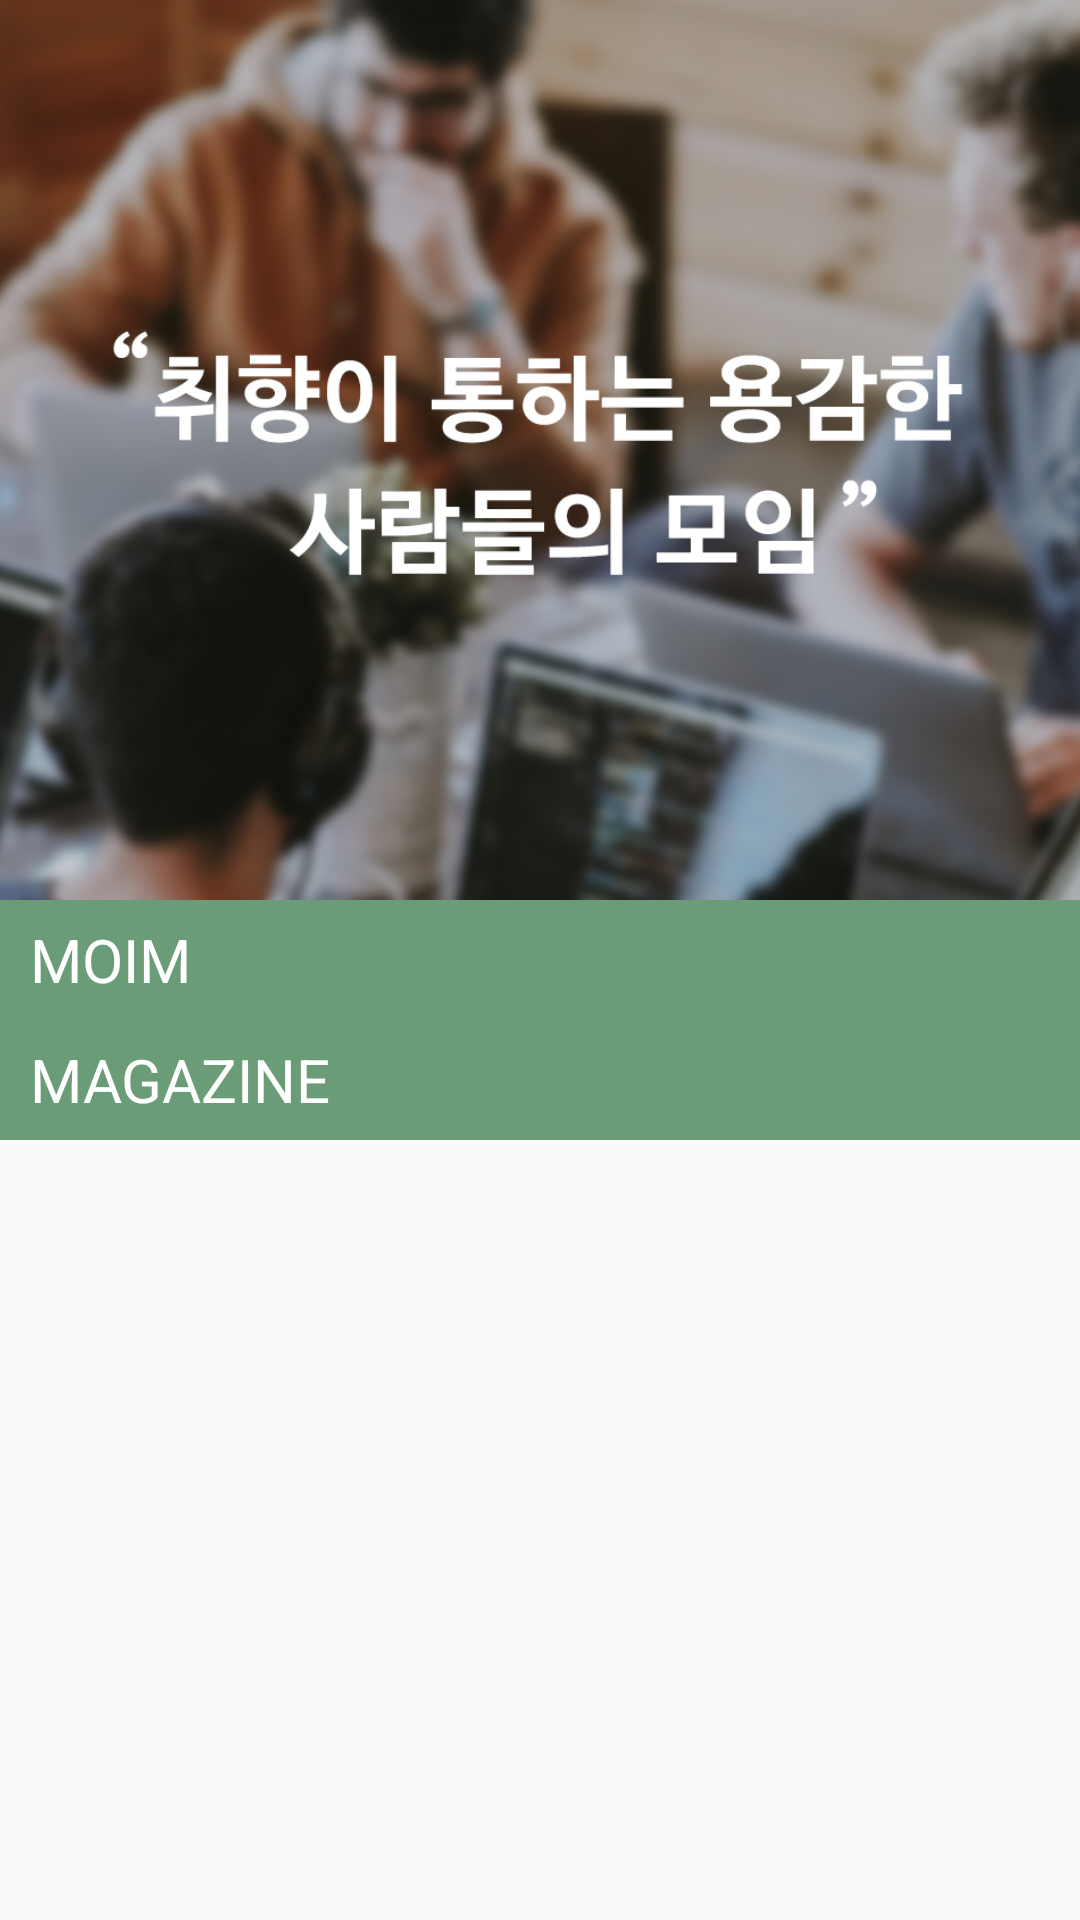

Produce the Android XML layout that renders to this screen, including the resource entries it uses.
<!-- AndroidManifest.xml: application theme AppTheme -->
<!-- res/layout/fragment_home.xml -->
<?xml version="1.0" encoding="utf-8"?>
<LinearLayout xmlns:android="http://schemas.android.com/apk/res/android"
    android:orientation="vertical"
    android:layout_width="match_parent"

    android:layout_height="match_parent">
    <androidx.core.widget.NestedScrollView
        android:layout_width="match_parent"
        android:layout_height="match_parent">
        <LinearLayout
            android:orientation="vertical"
            android:layout_width="match_parent"
            android:layout_height="match_parent">
            <ImageView
                android:id="@+id/home_imageview"
                android:layout_width="match_parent"
                android:layout_height="300dp"
                android:scaleType="centerCrop"
                android:src="@drawable/ic_home_image"
                />
            <TextView
                android:id="@+id/home_text"
                android:layout_width="match_parent"
                android:layout_height="40dp"
                android:background="@color/colorMain"
                android:textColor="@color/colorWhite"
                android:textSize="20dp"
                android:gravity="center_vertical"
                android:paddingHorizontal="10dp"
                android:text="MOIM"/>
            <androidx.recyclerview.widget.RecyclerView
                android:id="@+id/home_recyclerview_moim"
                android:layout_width="match_parent"
                android:layout_height="wrap_content"
                android:layout_marginLeft="15dp"
                android:scrollbars="none"></androidx.recyclerview.widget.RecyclerView>
            <TextView
                android:id="@+id/home_text2"
                android:layout_width="match_parent"
                android:layout_height="40dp"
                android:background="@color/colorMain"
                android:textColor="@color/colorWhite"
                android:textSize="20dp"
                android:gravity="center_vertical"
                android:paddingHorizontal="10dp"
                android:text="MAGAZINE"/>
            <ImageView
                android:id="@+id/home_image1"
                android:layout_width="match_parent"
                android:layout_height="wrap_content"
                android:layout_marginVertical="10dp"
                android:layout_marginHorizontal="10dp"
               />
            <androidx.recyclerview.widget.RecyclerView
                android:id="@+id/home_recyclerview_magazine"
                android:layout_width="match_parent"
                android:layout_height="wrap_content"
                android:scrollbars="none"></androidx.recyclerview.widget.RecyclerView>
        </LinearLayout>
    </androidx.core.widget.NestedScrollView>
</LinearLayout>
<!-- resources referenced by this layout -->
<resources>
  <color name="colorMain">#6a9c78</color>
  <color name="colorWhite">#ffffff</color>
  <!-- drawable ic_home_image: jpg bitmap (drawable, 228168 bytes) -->
  <style name="AppTheme" parent="Theme.AppCompat.Light.NoActionBar">
          
          <item name="colorPrimary">@color/colorPrimary</item>
          <item name="colorPrimaryDark">@color/colorPrimaryDark</item>
          <item name="colorAccent">@color/colorAccent</item>
      </style>
  <color name="colorPrimary">#008577</color>
  <color name="colorPrimaryDark">#00574B</color>
  <color name="colorAccent">#D81B60</color>
</resources>
